Image classification data set "dataset" (sinchana1408/Tomato_maturity_detection_and_Harvest_RecommendationSystem on GitHub). Class labels (5): breaker, green, pink, red, turner.

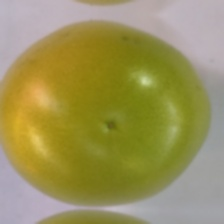
Label: breaker

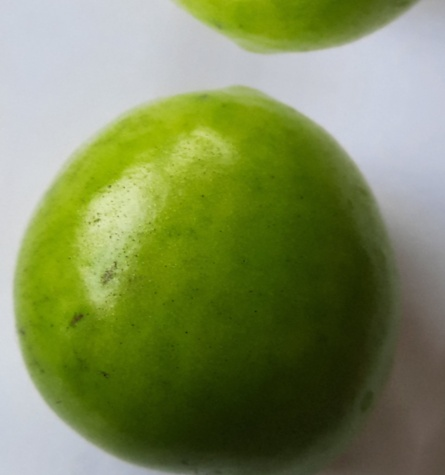
Label: green

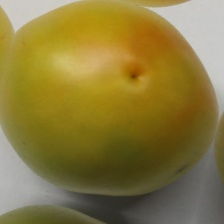
Label: turner

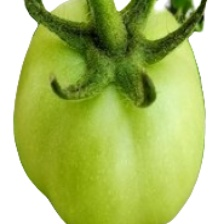
Label: green

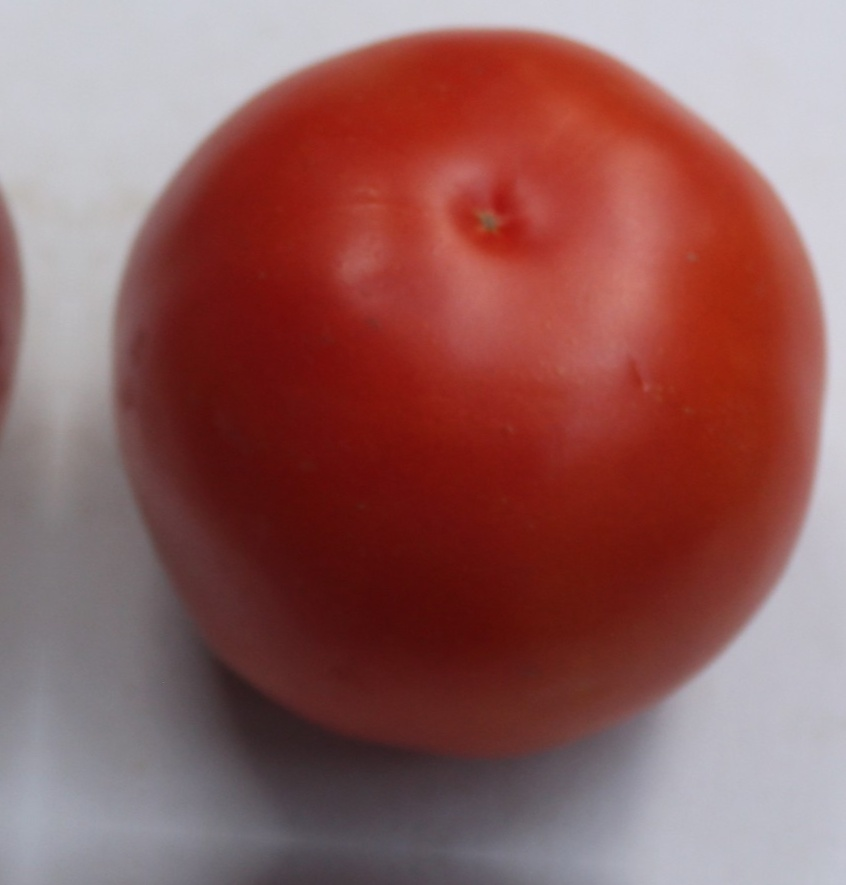
Label: red

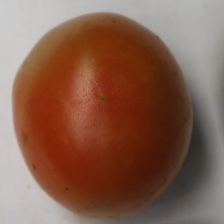
Label: pink
